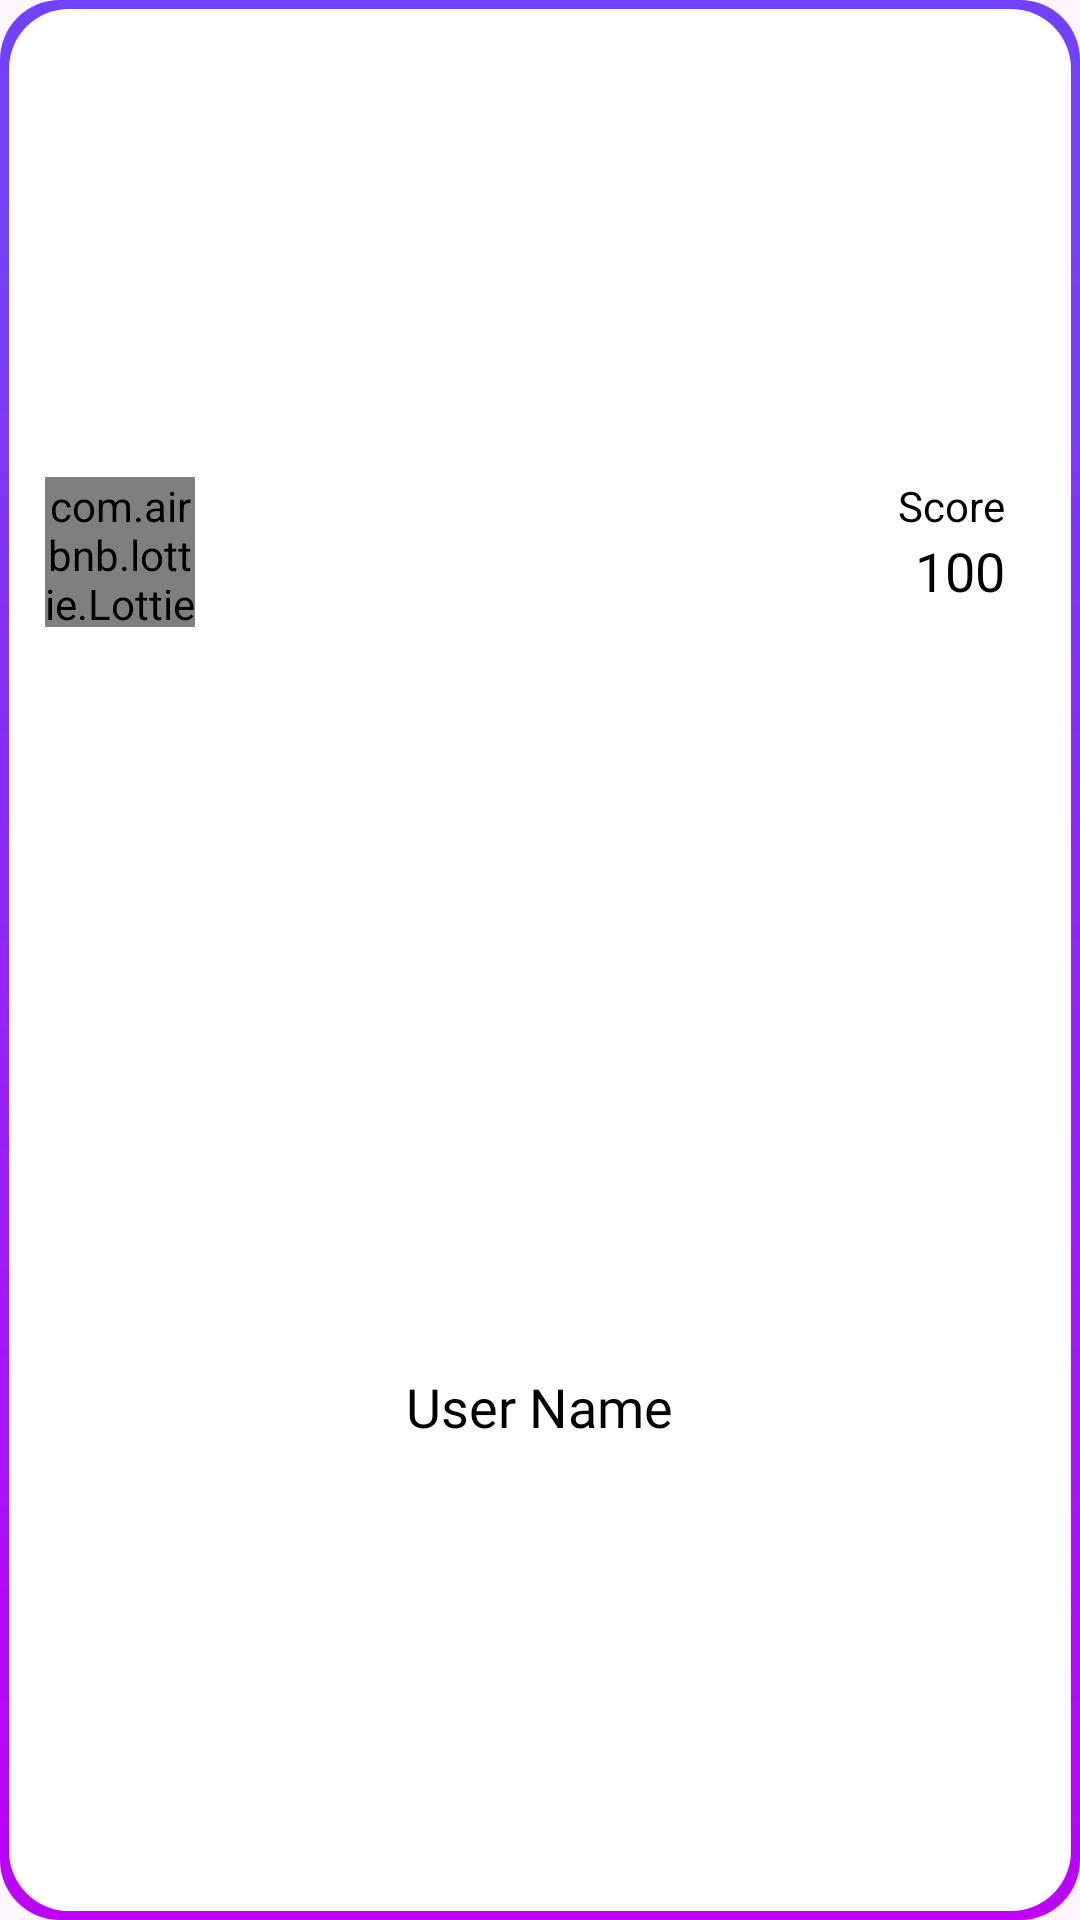

Produce the Android XML layout that renders to this screen, including the resource entries it uses.
<!-- AndroidManifest.xml: application theme Theme.QuizApp -->
<!-- res/layout/scores_list_item.xml -->
<?xml version="1.0" encoding="utf-8"?>
<RelativeLayout xmlns:android="http://schemas.android.com/apk/res/android"
    android:layout_width="match_parent"
    xmlns:app="http://schemas.android.com/apk/res-auto"
    android:gravity="center_vertical"
    android:background="@drawable/score_listitem_background"
    android:paddingHorizontal="15dp"
    android:paddingVertical="10dp"
    android:layout_marginVertical="5dp"
    android:layout_height="wrap_content">

    <com.airbnb.lottie.LottieAnimationView
        android:layout_width="50dp"
        android:layout_height="50dp"
        app:lottie_rawRes="@raw/profile_image"/>

    <TextView
        android:id="@+id/sl_userName"
        android:layout_width="wrap_content"
        android:textColor="@color/black"
        android:layout_height="wrap_content"
        android:fontFamily="@font/chocolate_bar_demo"
        android:textSize="18sp"
        android:layout_centerInParent="true"
        android:text="@string/user_name"/>

    <TextView
        android:id="@+id/sl_lb_score"
        android:layout_width="wrap_content"
        android:layout_height="wrap_content"
        android:text="@string/score"
        android:textColor="@color/black"
        android:layout_alignParentEnd="true"
        android:paddingHorizontal="10dp"
        />

    <TextView
        android:id="@+id/sl_score"
        android:layout_width="wrap_content"
        android:layout_height="wrap_content"
        android:fontFamily="@font/chocolate_bar_demo"
        android:text="@string/_100"
        android:textColor="@color/black"
        android:layout_below="@id/sl_lb_score"
        android:layout_alignParentEnd="true"
        android:paddingHorizontal="10dp"
        android:textSize="18sp"/>



</RelativeLayout>
<!-- resources referenced by this layout -->
<resources>
  <color name="black">#FF000000</color>
  <!-- drawable score_listitem_background (drawable) -->
  <?xml version="1.0" encoding="utf-8"?>
  <layer-list xmlns:android="http://schemas.android.com/apk/res/android">
  
      <item>
          <shape android:shape="rectangle"
              android:useLevel="true"
              >
              <gradient
                  android:angle="270"
                  android:centerColor="@color/purple"
                  android:centerY="10%"
                  android:endColor="@color/pink"
                  android:startColor="@color/purple"
                  android:type="linear" />
  
              <corners android:radius="20dp"/>
          </shape>
  
      </item>
  
      <item android:top="3dp"
          android:right="3dp"
          android:left="3dp"
          android:bottom="3dp">
          <shape android:shape="rectangle"
              android:useLevel="true">
             <solid android:color="@color/white"/>
              <corners android:radius="20dp"/>
          </shape>
  
      </item>
  
  
  </layer-list>
  <string name="_100">100</string>
  <string name="score">Score</string>
  <string name="user_name">User Name</string>
  <style name="Theme.QuizApp" parent="Base.Theme.QuizApp" />
  <color name="purple">#7241FF</color>
  <color name="pink">#BD00FF</color>
  <color name="white">#FFFFFFFF</color>
  <style name="Base.Theme.QuizApp" parent="Theme.Material3.DayNight.NoActionBar">
          
           <item name="colorPrimary">@color/purple</item>
           <item name="colorSecondary">@color/pink</item>
      </style>
</resources>
